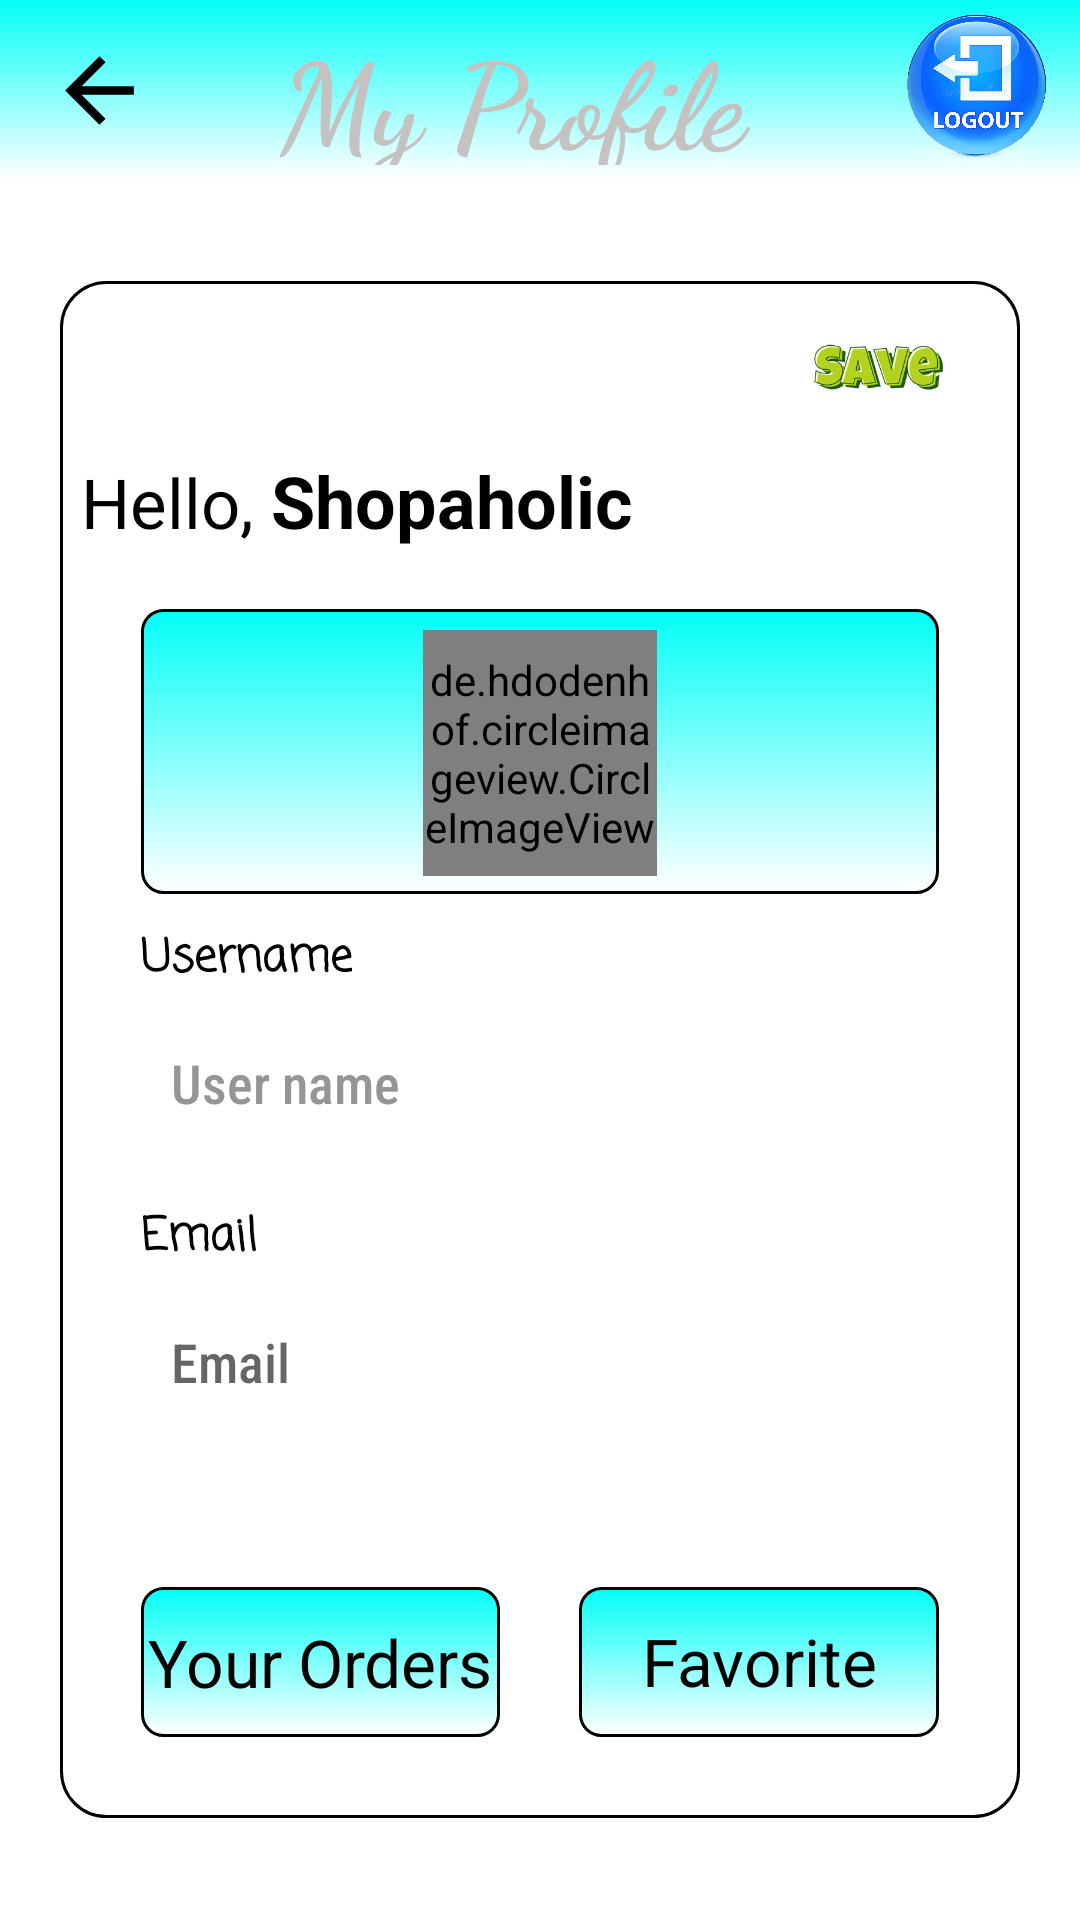

The Android layout XML behind this screen, and the referenced resources:
<!-- AndroidManifest.xml: application theme Theme.Shopaholic -->
<!-- res/layout/activity_profile.xml -->
<?xml version="1.0" encoding="utf-8"?>
<RelativeLayout
    xmlns:android="http://schemas.android.com/apk/res/android"
    xmlns:app="http://schemas.android.com/apk/res-auto"
    xmlns:tools="http://schemas.android.com/tools"
    android:id="@+id/myPage"
    android:layout_width="match_parent"
    android:layout_height="match_parent"
    tools:context=".menuFiles.ProfileActivity"
    android:layout_marginBottom="50dp"
    android:background="@color/white"
    >

    <Toolbar
        android:id="@+id/profiletoolbar"
        android:layout_width="match_parent"
        android:layout_height="60dp"
        android:background="@drawable/toolbar_bg"
        >

        <LinearLayout
            android:layout_width="match_parent"
            android:layout_height="match_parent"
            android:orientation="horizontal"
            android:weightSum="1"
            >

            <ImageView
                android:id="@+id/profileBack"
                android:layout_width="0dip"
                android:layout_height="40dp"
                android:layout_weight="0.1"
                android:src="@drawable/back"
                android:layout_gravity="center_vertical"/>

            <TextView
                android:layout_width="0dip"
                android:layout_height="50dp"
                android:layout_weight="0.7"
                android:text="My Profile"
                android:textSize="40dp"
                android:textStyle="bold"
                android:fontFamily="cursive"
                android:layout_gravity="center_vertical"
                android:gravity="center"
                android:textColor="#C5C2C2"
                />

            <ImageView
                android:id="@+id/profileLogout"
                android:layout_width="0dip"
                android:layout_height="60dp"
                android:layout_weight="0.2"
                android:src="@drawable/logout_logo_1"
                android:layout_gravity="center_vertical"
                />

        </LinearLayout>

    </Toolbar>


    <ScrollView
        android:id="@+id/scroolView"
        android:layout_width="match_parent"
        android:layout_height="match_parent"
        android:layout_below="@+id/profiletoolbar">


        <LinearLayout
            android:id="@+id/detailsBox"
            android:layout_width="match_parent"
            android:layout_height="wrap_content"
            android:layout_below="@+id/profiletoolbar"
            android:layout_gravity="center"
            android:layout_margin="20dp"
            android:background="@drawable/edittextshape"
            android:orientation="vertical"
            android:padding="7dp">

            <ImageView
                android:id="@+id/done"
                android:layout_width="50dp"
                android:layout_height="40dp"
                android:layout_gravity="right"
                android:layout_marginRight="15dp"
                android:src="@drawable/save_logo" />

            <LinearLayout
                android:layout_width="wrap_content"
                android:layout_height="wrap_content"
                android:orientation="horizontal">

                <TextView
                    android:layout_width="wrap_content"
                    android:layout_height="wrap_content"
                    android:layout_marginTop="10dp"
                    android:text="Hello, "
                    android:textColor="@color/black"
                    android:textSize="23dp" />

                <TextView
                    android:id="@+id/displayUsername"
                    android:layout_width="wrap_content"
                    android:layout_height="wrap_content"
                    android:layout_marginTop="10dp"
                    android:text="Shopaholic"
                    android:textColor="@color/black"
                    android:textSize="24dp"
                    android:textStyle="bold" />


            </LinearLayout>

            <RelativeLayout
                android:layout_width="match_parent"
                android:layout_height="wrap_content"
                android:layout_gravity="center_vertical"
                android:gravity="center"
                android:padding="20dp">

                <ImageView
                    android:id="@+id/profileImage_bg"
                    android:layout_width="match_parent"
                    android:layout_height="95dp"
                    android:layout_centerHorizontal="true"
                    android:layout_gravity="center"
                    android:background="@drawable/search_bar_bg"
                    android:gravity="center" />

                <de.hdodenhof.circleimageview.CircleImageView
                    android:id="@+id/profileImage"
                    android:layout_width="78dp"
                    android:layout_height="82dp"
                    android:layout_centerHorizontal="true"
                    android:layout_gravity="center"
                    android:layout_marginStart="7dp"
                    android:layout_marginTop="7dp"
                    android:layout_marginEnd="7dp"
                    android:layout_marginBottom="7dp"
                    android:background="@drawable/logo_round_icon"
                    android:gravity="center"
                    android:src="@drawable/profile_pic_logo" />


                <TextView
                    android:id="@+id/username_title"
                    android:layout_width="wrap_content"
                    android:layout_height="wrap_content"
                    android:layout_below="@id/profileImage_bg"
                    android:layout_marginTop="10dp"
                    android:fontFamily="casual"
                    android:text="Username"
                    android:textColor="@color/black"
                    android:textSize="15dp"
                    android:textStyle="bold"

                    />

                <EditText
                    android:id="@+id/profileUsername"
                    android:layout_width="match_parent"
                    android:layout_height="50dp"
                    android:layout_below="@id/username_title"
                    android:layout_marginTop="5dp"
                    android:background="@drawable/animate_bg"
                    android:fontFamily="sans-serif-condensed-medium"
                    android:hint="User name"
                    android:inputType="textCapSentences|textAutoCorrect"
                    android:padding="10dp"
                    android:text=""
                    android:textColor="@color/black"
                    android:textColorHint="#AE636363" />

                <TextView
                    android:id="@+id/email_title"
                    android:layout_width="wrap_content"
                    android:layout_height="wrap_content"
                    android:layout_below="@id/profileUsername"
                    android:layout_marginTop="15dp"
                    android:fontFamily="casual"
                    android:text="Email"
                    android:textColor="@color/black"
                    android:textSize="15dp"
                    android:textStyle="bold" />


                <EditText
                    android:id="@+id/profileEmail"
                    android:layout_width="match_parent"
                    android:layout_height="50dp"
                    android:layout_below="@id/email_title"
                    android:layout_gravity="center_vertical"
                    android:layout_marginTop="5dp"
                    android:background="@drawable/animate_bg"
                    android:fontFamily="sans-serif-condensed-medium"
                    android:hint="Email"
                    android:inputType="textCapSentences|textAutoCorrect|textEmailAddress"
                    android:padding="10dp"
                    android:textColor="@color/black"
                    android:textSize="18dp" />

                <LinearLayout
                    android:layout_width="match_parent"
                    android:layout_height="50dp"
                    android:layout_below="@id/profileEmail"
                    android:layout_gravity="center_horizontal"
                    android:layout_marginTop="50dp"
                    android:gravity="center_horizontal"
                    android:orientation="horizontal"
                    android:weightSum="1">

                    <TextView
                        android:id="@+id/profileHistory"
                        android:layout_width="0dip"
                        android:layout_height="50dp"
                        android:layout_gravity="center_horizontal"
                        android:layout_weight="0.45"
                        android:background="@drawable/search_bar_bg"
                        android:fontFamily="sans-serif"
                        android:gravity="center"
                        android:text="Your Orders"
                        android:textColor="@color/black"
                        android:textSize="22sp" />

                    <Space
                        android:id="@+id/space"
                        android:layout_width="0dip"
                        android:layout_height="50dp"
                        android:layout_weight="0.1" />


                    <TextView
                        android:id="@+id/favListBtn"
                        android:layout_width="0dip"
                        android:layout_height="50dp"
                        android:layout_weight="0.45"
                        android:layout_gravity="center_horizontal"
                        android:text="Favorite List"
                        android:background="@drawable/search_bar_bg"
                        android:fontFamily="sans-serif"
                        android:gravity="center"
                        android:padding="10dp"
                        android:textColor="@color/black"
                        android:textSize="22sp" />

                </LinearLayout>
            </RelativeLayout>
        </LinearLayout>
    </ScrollView>

</RelativeLayout>
<!-- resources referenced by this layout -->
<resources>
  <color name="black">#FF000000</color>
  <color name="white">#FFFFFFFF</color>
  <!-- drawable animate_bg (drawable) -->
  <?xml version="1.0" encoding="utf-8"?>
  <selector
      android:shape="rectangle"
      xmlns:android="http://schemas.android.com/apk/res/android">
  
  
          <item
              android:drawable="@drawable/edittextshape"
              android:state_focused="true"
              />
  
          <item
              android:drawable="@drawable/not_focus"
              android:state_focused="false"
              />
  
  </selector>
  <!-- drawable back (drawable) -->
  <vector
      android:height="24dp"
      android:viewportHeight="24"
      android:viewportWidth="24"
      android:width="24dp"
      xmlns:android="http://schemas.android.com/apk/res/android">
  
      <path
          android:fillColor="@android:color/black"
          android:pathData="M20,11H7.83l5.59,-5.59L12,4l-8,8 8,8 1.41,-1.41L7.83,13H20v-2z"/>
  
  </vector>
  <!-- drawable edittextshape (drawable) -->
  <?xml version="1.0" encoding="utf-8"?>
  <shape
      android:shape="rectangle"
      xmlns:android="http://schemas.android.com/apk/res/android">
      <stroke
          android:color="#000000"
          android:width="1dp"/>
      <corners
          android:radius="15dp"/>
  </shape>
  <!-- drawable logo_round_icon: png bitmap (drawable, 42698 bytes) -->
  <!-- drawable logout_logo_1: png bitmap (drawable, 314270 bytes) -->
  <!-- drawable save_logo: png bitmap (drawable, 21802 bytes) -->
  <!-- drawable search_bar_bg (drawable) -->
  <?xml version="1.0" encoding="utf-8"?>
  <shape
      android:shape="rectangle"
      xmlns:android="http://schemas.android.com/apk/res/android">
  
      <gradient
          android:startColor="#02FFF7"
          android:endColor="#FFFFFF"
          android:angle="270"
          />
  
      <corners
          android:radius="7dp"
          />
  
      <stroke
          android:color="@color/black"
          android:width="1dp"
          />
  
  
  
  </shape>
  <!-- drawable toolbar_bg (drawable) -->
  <?xml version="1.0" encoding="utf-8"?>
  <shape
      xmlns:android="http://schemas.android.com/apk/res/android"
      >
  
      <gradient
          android:startColor="#02FFF7"
          android:endColor="#FFFFFF"
          android:angle="270"
          />
  
  </shape>
  <style name="Theme.Shopaholic" parent="Theme.MaterialComponents.Light">
          
          <item name="colorTertiary"> @color/appBar</item>
  
          <item name="colorPrimary">@color/appBar</item>
          <item name="colorPrimaryVariant">@color/appBar</item>
          <item name="colorOnPrimary">@color/white</item>
          
          <item name="colorSecondary">@color/teal_200</item>
          <item name="colorSecondaryVariant">@color/teal_700</item>
          <item name="colorOnSecondary">@color/black</item>
          
          <item name="android:statusBarColor" tools:targetApi="l">?attr/colorPrimaryVariant</item>
  
          
      </style>
  <!-- drawable not_focus (drawable) -->
  <?xml version="1.0" encoding="utf-8"?>
  <shape
      android:shape="rectangle"
      xmlns:android="http://schemas.android.com/apk/res/android">
      <corners
          android:radius="15dp"/>
  </shape>
  <color name="appBar">#02FFF7</color>
  <color name="teal_200">#FF03DAC5</color>
  <color name="teal_700">#FF018786</color>
</resources>
